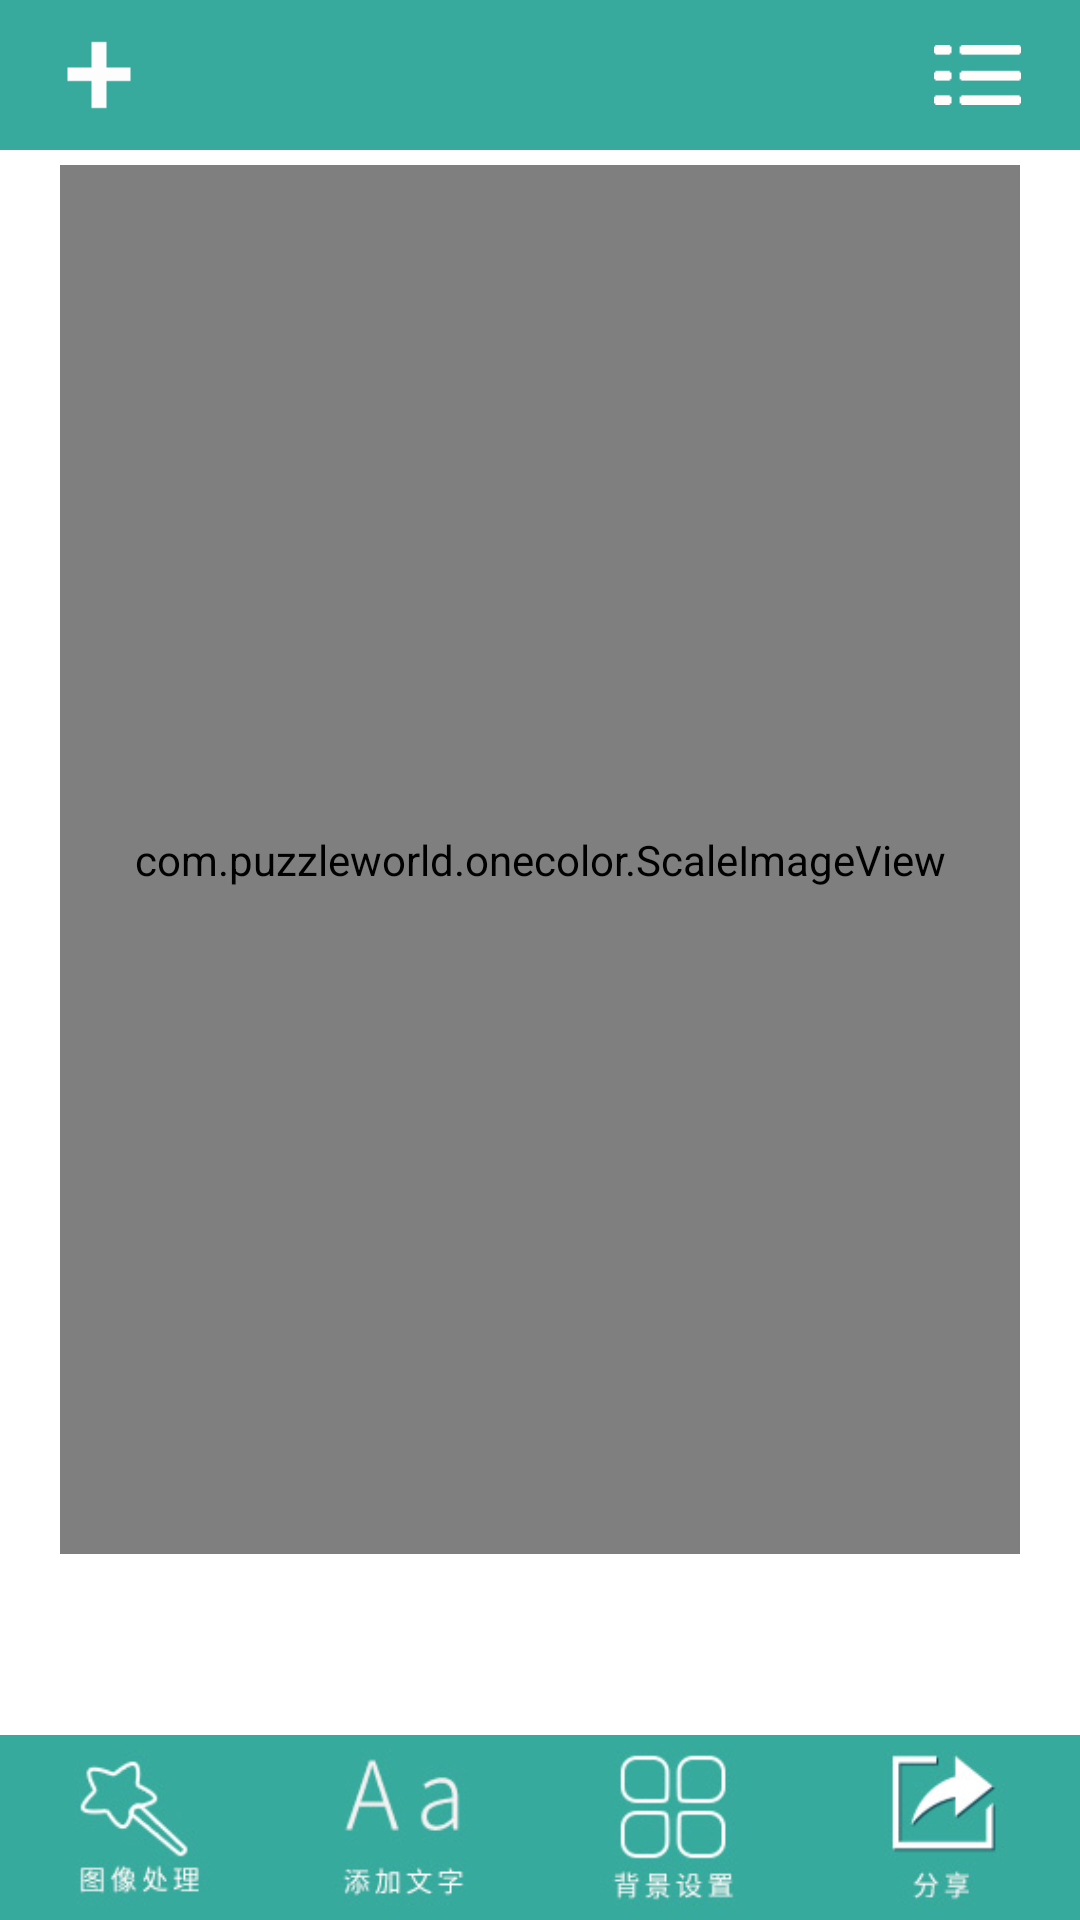

Produce the Android XML layout that renders to this screen, including the resource entries it uses.
<!-- AndroidManifest.xml: activity theme android:Theme.Light.NoTitleBar -->
<!-- res/layout/activity_process.xml -->
<?xml version="1.0" encoding="utf-8"?>
<LinearLayout xmlns:android="http://schemas.android.com/apk/res/android"
    android:id="@+id/layoutProcessPic"
    android:layout_width="fill_parent"
    android:layout_height="fill_parent"
    android:background="#FFFFFFFF"
    android:orientation="vertical" >

    <LinearLayout
        android:layout_width="fill_parent"
        android:layout_height="50dp"
        android:background="#FF37AA9D"
        android:orientation="horizontal" >

        <ImageView
            android:id="@+id/ivChoosepic"
            android:layout_width="0dp"
            android:layout_height="fill_parent"
            android:layout_marginBottom="5dp"
            android:layout_marginLeft="10dp"
            android:layout_marginRight="0dp"
            android:layout_marginTop="5dp"
            android:layout_weight="0.15"
            android:scaleType="fitCenter"
            android:src="@drawable/choosepic" />

        <TextView
            android:id="@+id/tvSpace"
            android:layout_width="0dp"
            android:layout_height="fill_parent"
            android:layout_weight="0.7"
            android:paddingLeft="20dp"
            android:paddingRight="0dp" />

        <ImageView
            android:id="@+id/ivMenu"
            android:layout_width="0dp"
            android:layout_height="fill_parent"
            android:layout_marginBottom="15dp"
            android:layout_marginLeft="20dp"
            android:layout_marginRight="10dp"
            android:layout_marginTop="15dp"
            android:layout_weight="0.15"
            android:scaleType="fitCenter"
            android:src="@drawable/menu" />
    </LinearLayout>

    <LinearLayout
        android:layout_width="fill_parent"
        android:layout_height="0dp"
        android:layout_weight="0.81"
        android:gravity="center"
        android:orientation="vertical"
        android:paddingLeft="10dp"
        android:paddingRight="10dp" >

        <FrameLayout
            android:layout_width="match_parent"
            android:layout_height="wrap_content"
            android:layout_weight="0.9" >

            <com.puzzleworld.onecolor.ScaleImageView
                android:id="@+id/ivProcess"
                android:layout_width="match_parent"
                android:layout_height="match_parent"
                android:layout_marginBottom="5dp"
                android:layout_marginLeft="10dp"
                android:layout_marginRight="10dp"
                android:layout_marginTop="5dp"
                android:scaleType="matrix" />
            

            <ImageButton
                android:id="@+id/btnUndo1"
                android:layout_width="30dp"
                android:layout_height="30dp"
                android:layout_gravity="bottom|right"
                android:layout_marginBottom="150dp"
                android:layout_marginRight="20dp"
                android:layout_weight="0"
                android:background="@drawable/undo1"
                android:paddingLeft="0dp"
                android:paddingRight="0dp"
                android:scaleType="center"
                android:visibility="invisible" />

            <ImageButton
                android:id="@+id/btnRedo1"
                android:layout_width="30dp"
                android:layout_height="30dp"
                android:layout_gravity="bottom|right"
                android:layout_marginBottom="110dp"
                android:layout_marginRight="20dp"
                android:layout_weight="0"
                android:background="@drawable/redo"
                android:paddingLeft="0dp"
                android:paddingRight="0dp"
                android:scaleType="center"
                android:visibility="invisible" />

            <ImageButton
                android:id="@+id/btnCancel1"
                android:layout_width="30dp"
                android:layout_height="30dp"
                android:layout_gravity="bottom|right"
                android:layout_marginBottom="70dp"
                android:layout_marginRight="20dp"
                android:layout_weight="0"
                android:background="@drawable/cancel1"
                android:paddingLeft="0dp"
                android:paddingRight="0dp"
                android:scaleType="center"
                android:visibility="invisible" />

            <ImageButton
                android:id="@+id/btnSave"
                android:layout_width="30dp"
                android:layout_height="30dp"
                android:layout_gravity="bottom|right"
                android:layout_marginBottom="30dp"
                android:layout_marginRight="20dp"
                android:layout_weight="0"
                android:background="@drawable/save"
                android:paddingLeft="0dp"
                android:paddingRight="0dp"
                android:scaleType="center"
                android:visibility="invisible" />
        </FrameLayout>
    </LinearLayout>

    <LinearLayout
        android:layout_width="fill_parent"
        android:layout_height="0dp"
        android:layout_weight="0.20"
        android:flipInterval="30"
        android:orientation="vertical"
        android:persistentDrawingCache="animation" >

        <android.support.v4.view.ViewPager
            android:id="@+id/vPager"
            android:layout_width="fill_parent"
            android:layout_height="0dp"
            android:layout_gravity="center"
            android:layout_weight="0.45"
            android:background="#00FFFFFF" />

        <LinearLayout
            android:id="@+id/barAndCursor"
            android:layout_width="fill_parent"
            android:layout_height="0dp"
            android:layout_weight="0.55"
            android:background="@drawable/button_bar"
            android:flipInterval="30"
            android:orientation="vertical"
            android:persistentDrawingCache="animation" >

            <ImageView
                android:id="@+id/cursor"
                android:layout_width="fill_parent"
                android:layout_height="3dp"
                android:background="#FFFFFFFF"
                android:scaleType="matrix"
                android:src="@drawable/animation" />

            <LinearLayout
                android:id="@+id/linearLayout1"
                android:layout_width="fill_parent"
                android:layout_height="0dp"
                android:layout_weight="0.9"
                android:background="#FF36AA9D"
                android:orientation="horizontal"
                android:paddingLeft="0dp"
                android:paddingRight="0dp" >

                <TextView
                    android:id="@+id/text1"
                    android:layout_width="fill_parent"
                    android:layout_height="fill_parent"
                    android:layout_marginBottom="5dp"
                    android:layout_marginLeft="20dp"
                    android:layout_marginRight="20dp"
                    android:layout_marginTop="5dp"
                    android:layout_weight="1.0"
                    android:background="@drawable/process_pic"
                    android:gravity="center"
                    android:text=""
                    android:textColor="#000000"
                    android:textSize="22.0dip" />

                <TextView
                    android:id="@+id/text2"
                    android:layout_width="fill_parent"
                    android:layout_height="fill_parent"
                    android:layout_marginBottom="5dp"
                    android:layout_marginLeft="20dp"
                    android:layout_marginRight="20dp"
                    android:layout_marginTop="5dp"
                    android:layout_weight="1.0"
                    android:background="@drawable/add_text"
                    android:gravity="center"
                    android:text=""
                    android:textColor="#000000"
                    android:textSize="22.0dip" />

                <TextView
                    android:id="@+id/text3"
                    android:layout_width="fill_parent"
                    android:layout_height="fill_parent"
                    android:layout_marginBottom="5dp"
                    android:layout_marginLeft="20dp"
                    android:layout_marginRight="20dp"
                    android:layout_marginTop="5dp"
                    android:layout_weight="1.0"
                    android:background="@drawable/choose_color"
                    android:gravity="center"
                    android:text=""
                    android:textColor="#000000"
                    android:textSize="22.0dip" />

                <TextView
                    android:id="@+id/text4"
                    android:layout_width="fill_parent"
                    android:layout_height="fill_parent"
                    android:layout_marginBottom="5dp"
                    android:layout_marginLeft="20dp"
                    android:layout_marginRight="20dp"
                    android:layout_marginTop="5dp"
                    android:layout_weight="1.0"
                    android:background="@drawable/share"
                    android:gravity="center"
                    android:text=""
                    android:textColor="#000000"
                    android:textSize="22.0dip" />
            </LinearLayout>
        </LinearLayout>
    </LinearLayout>

</LinearLayout>
<!-- resources referenced by this layout -->
<resources>
  <!-- drawable add_text: jpg bitmap (drawable-hdpi, 25988 bytes) -->
  <!-- drawable animation: jpg bitmap (drawable-hdpi, 683 bytes) -->
  <!-- drawable button_bar: png bitmap (drawable-hdpi, 13185 bytes) -->
  <!-- drawable cancel1: png bitmap (drawable-hdpi, 3922 bytes) -->
  <!-- drawable choose_color: jpg bitmap (drawable-hdpi, 27551 bytes) -->
  <!-- drawable choosepic: png bitmap (drawable-hdpi, 169 bytes) -->
  <!-- drawable menu: png bitmap (drawable-hdpi, 3042 bytes) -->
  <!-- drawable process_pic: jpg bitmap (drawable-hdpi, 26172 bytes) -->
  <!-- drawable redo: png bitmap (drawable-hdpi, 4258 bytes) -->
  <!-- drawable save: png bitmap (drawable-hdpi, 1823 bytes) -->
  <!-- drawable share: jpg bitmap (drawable-hdpi, 25949 bytes) -->
  <!-- drawable undo1: png bitmap (drawable-hdpi, 4235 bytes) -->
</resources>
